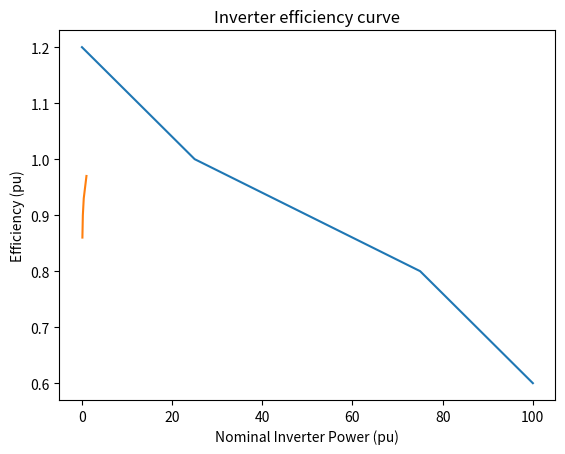

Write Python code to recreate this figure.
import matplotlib.pyplot as plt

def main():
    plt.plot([0,25,75,100],[1.2,1,.8,.6])
    plt.title("Reduction of mpp in function of T")
    plt.xlabel("Temperature (°C)")
    plt.ylabel("mpp (pu)")
    plt.show()

    plt.plot([0.1,0.2,0.4,1],[0.86,.9,.93,.97])
    plt.title("Inverter efficiency curve")
    plt.xlabel("Nominal Inverter Power (pu)")
    plt.ylabel("Efficiency (pu)")
    plt.show()


if __name__ == "__main__":
    main()
